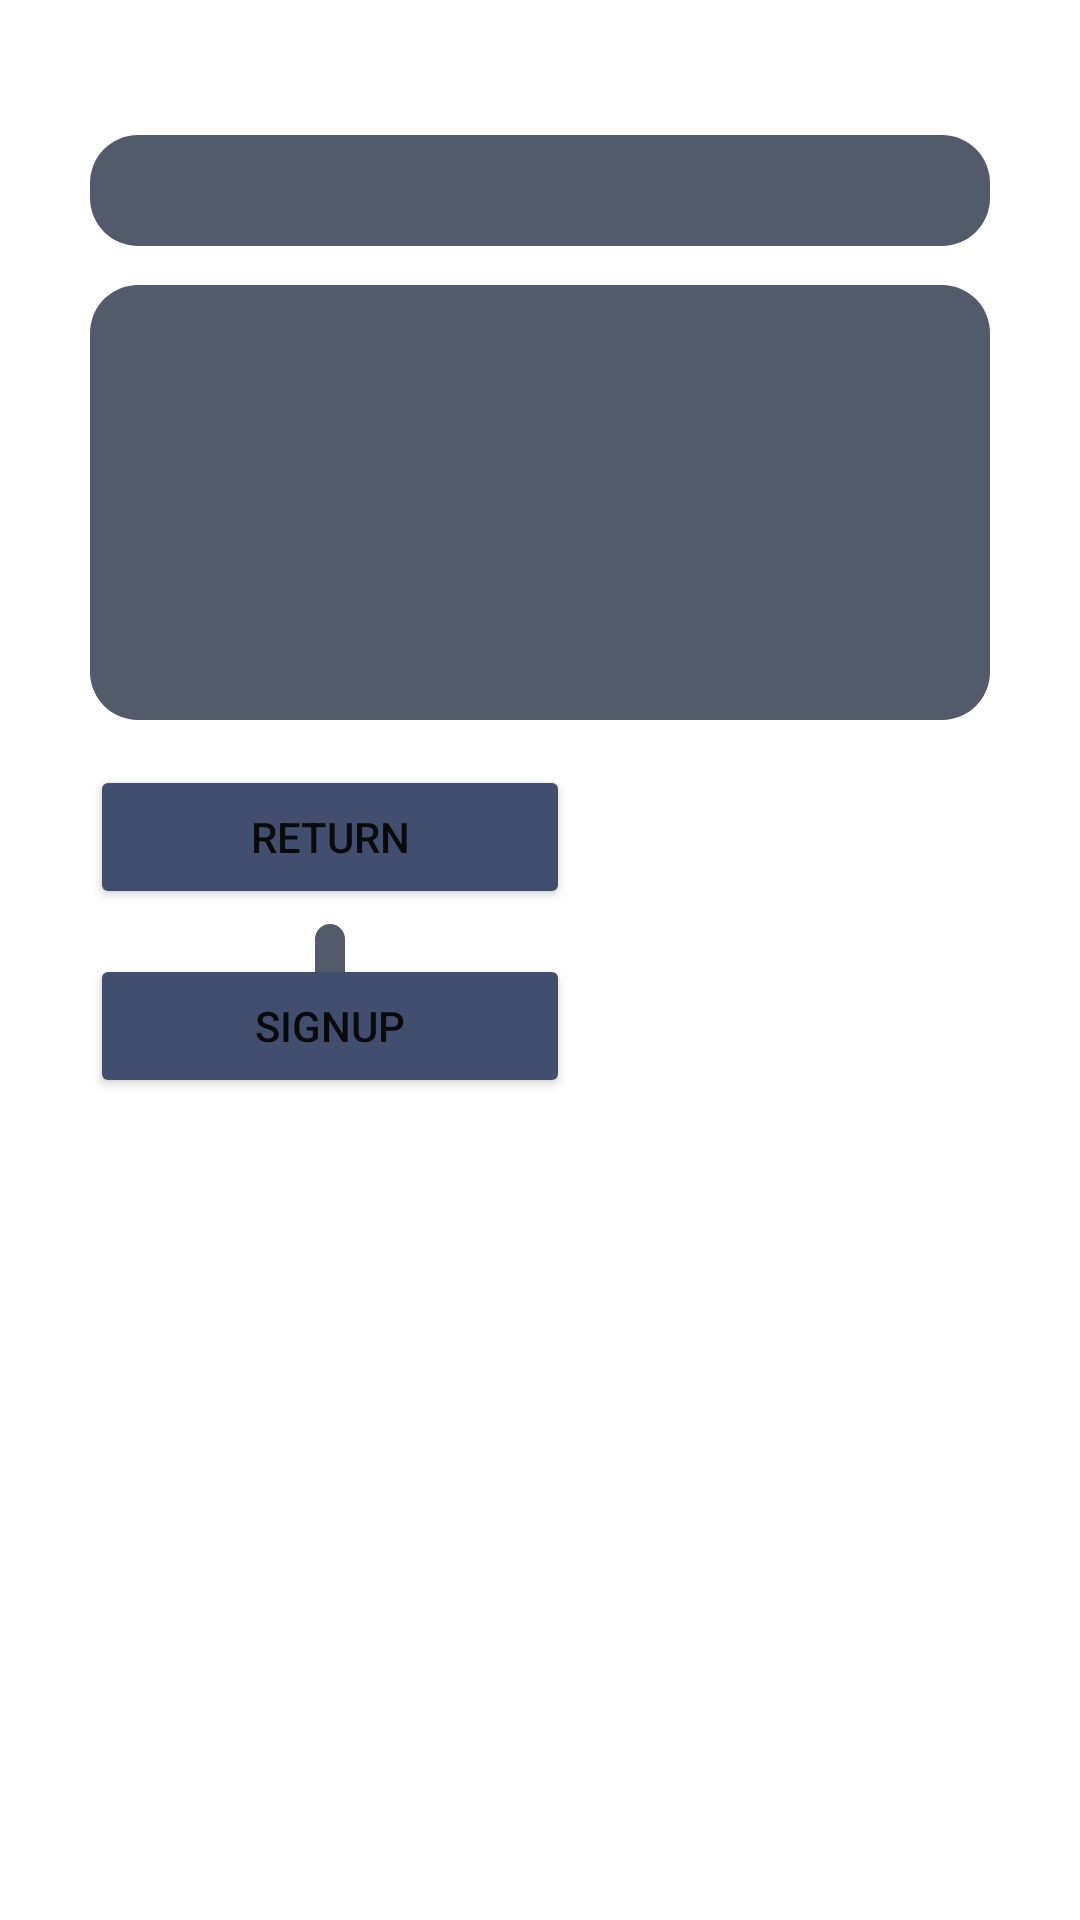

Android layout source for this screen:
<!-- AndroidManifest.xml: application theme Theme.EventScan -->
<!-- res/layout/event_information_view.xml -->
<?xml version="1.0" encoding="utf-8"?>
<androidx.constraintlayout.widget.ConstraintLayout xmlns:android="http://schemas.android.com/apk/res/android"
    xmlns:app="http://schemas.android.com/apk/res-auto"
    xmlns:tools="http://schemas.android.com/tools"
    android:layout_width="match_parent"
    android:layout_height="match_parent"
    android:background="@android:color/transparent">

    
        
        <androidx.constraintlayout.widget.ConstraintLayout
            android:id="@+id/bubbleContainer"
            android:layout_width="match_parent"
            android:layout_height="wrap_content"
            android:layout_marginHorizontal="30dp"
            android:layout_marginTop="45dp"
            android:layout_marginBottom="100dp"
            android:padding="5dp"
            android:background="@drawable/background_rounded"
            app:layout_constraintEnd_toEndOf="parent"
            app:layout_constraintStart_toStartOf="parent"
            app:layout_constraintTop_toTopOf="parent">

            <TextView
                android:id="@+id/stored_event_name"
                android:layout_width="match_parent"
                android:layout_height="wrap_content"
                android:background="@null"
                android:gravity="center"
                android:textColor="#D3E2F2"
                android:textSize="20sp"
                android:text=""
                app:layout_constraintTop_toTopOf="@+id/bubbleContainer"/>

        </androidx.constraintlayout.widget.ConstraintLayout>

        
        <androidx.constraintlayout.widget.ConstraintLayout
            android:id="@+id/bubbleContainer2"
            android:layout_width="match_parent"
            android:layout_height="match_parent"
            android:layout_marginTop="95dp"
            android:layout_marginHorizontal="30dp"
            android:layout_marginBottom="400dp"
            android:background="@drawable/background_rounded"
            app:layout_constraintEnd_toEndOf="parent"
            app:layout_constraintStart_toStartOf="parent"
            app:layout_constraintTop_toTopOf="parent"
            >

            <TextView
                android:id="@+id/stored_event_desc"
                android:layout_width="match_parent"
                android:layout_height="match_parent"
                android:background="@null"
                android:gravity="top|start"
                android:maxLines="10"
                android:textColor="#D3E2F2"
                android:textSize="20sp"
                android:padding="10dp"
                android:text=""
                app:layout_constraintEnd_toEndOf="@id/bubbleContainer2"
                app:layout_constraintStart_toStartOf="@id/bubbleContainer2"
                app:layout_constraintTop_toTopOf="@id/bubbleContainer2"
                />


        

    </androidx.constraintlayout.widget.ConstraintLayout>
        <ImageView
            android:id="@+id/poster_view"
            android:layout_width="0dp"
            android:layout_height="174dp"
            android:layout_marginTop="15dp"
            android:layout_alignParentStart="true"
            android:layout_alignParentEnd="true"
            android:layout_gravity="center_horizontal"
            app:layout_constraintEnd_toEndOf="parent"
            app:layout_constraintTop_toBottomOf="@id/bubbleContainer2"
            app:layout_constraintStart_toEndOf="@id/return_view"
            app:layout_constraintWidth_max="160dp"/>

    
        <Button
            android:id="@+id/return_view"
            android:layout_width="160dp"
            android:layout_height="wrap_content"
            android:layout_marginTop="15dp"
            android:layout_marginLeft="30dp"
            android:backgroundTint="#414E6E"
            android:text="Return"
            app:layout_constraintStart_toStartOf="parent"
            app:layout_constraintTop_toBottomOf="@id/bubbleContainer2"/>

        <Button
            android:id="@+id/signup_event"
            android:layout_width="160dp"
            android:layout_height="wrap_content"
            android:layout_marginTop="15dp"
            android:layout_marginLeft="30dp"
            android:layout_alignParentRight="true"
            android:layout_gravity="end"
            android:layout_marginRight="30dp"
            android:backgroundTint="#414E6E"
            android:text="SIGNUP"
            app:layout_constraintStart_toStartOf="parent"
            app:layout_constraintTop_toBottomOf="@id/return_view"/>

        <androidx.constraintlayout.widget.ConstraintLayout
            android:id="@+id/status_event_container"
            android:layout_width="wrap_content"
            android:layout_height="wrap_content"
            android:layout_marginTop="5dp"
            android:background="@drawable/background_rounded"
            app:layout_constraintStart_toStartOf="@id/return_view"
            app:layout_constraintEnd_toEndOf="@id/return_view"
            app:layout_constraintTop_toBottomOf="@id/return_view">
            <TextView
                android:id="@+id/status_event"
                android:layout_width="wrap_content"
                android:layout_height="wrap_content"
                android:layout_marginTop="30dp"
                android:textColor="#D3E2F2"
                android:textSize="20sp"
                android:padding="5dp"
                android:gravity="center"
                app:layout_constraintStart_toStartOf="parent"
                app:layout_constraintEnd_toEndOf="parent"
                app:layout_constraintBottom_toBottomOf="parent"/>
        </androidx.constraintlayout.widget.ConstraintLayout>

</androidx.constraintlayout.widget.ConstraintLayout>
<!-- resources referenced by this layout -->
<resources>
  <!-- drawable background_rounded (drawable) -->
  <?xml version="1.0" encoding="utf-8"?>
  <shape xmlns:android="http://schemas.android.com/apk/res/android">
      
      <solid android:color="#535A6C"/> 
      <corners android:radius="16dp"/> 
  </shape>
  <style name="Theme.EventScan" parent="Theme.MaterialComponents.DayNight.NoActionBar">
          
          <item name="colorPrimary">#414E6E</item>
          <item name="colorPrimaryVariant">#262C40</item>
          <item name="colorOnPrimary">#98A0B6</item>
          
          <item name="colorSecondary">@color/teal_200</item>
          <item name="colorSecondaryVariant">@color/teal_700</item>
          <item name="colorOnSecondary">@color/black</item>
          
          <item name="android:statusBarColor">?attr/colorPrimaryVariant</item>
          
      </style>
  <!-- not gathered from this repository: default colours our renderer supplied (Android Studio template values) -->
  <color name="teal_200">#FF03DAC5</color>
  <color name="teal_700">#FF018786</color>
  <color name="black">#FF000000</color>
</resources>
